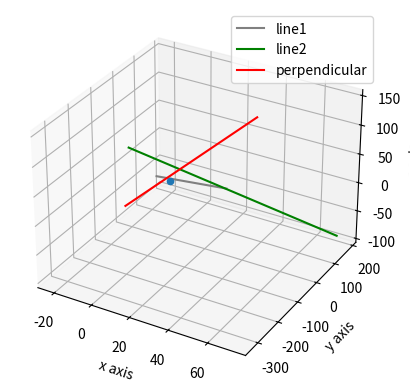

The matplotlib source for this figure:
# -*- coding: utf-8 -*-
"""
@author: Satyanarayana
"""
import numpy as np
import matplotlib.pyplot as plt

fig = plt.figure()
ax = plt.axes(projection="3d")

def plot_lines(x,y,z,k,l):

   ax.plot3D(x, y, z, k,label=l)

# l1_dir and l2_dir   
l1_dir = np.array([3, -16, 7])
l2_dir = np.array([3, 8, -5])
perpendicular_dir = np.array([2, 4, 6])

#points through which the lines pass
point1 = np.array([8,-19,10])
point2 = np.array([15,29,5])
point3 = np.array([1,2,-4])

#x1,y1,z1 are points on l1   
#x2,y2,z2 are points on l2 
#x3,y3,z3 are points on lper
x1 = [];y1 = [];z1 = []
x2 = [];y2 = [];z2 = []
x3 = [];y3 = [];z3 = []

#Compute points on 3 lines for plotting
for i in range(-10,20):
    
    x1 +=[l1_dir[0]*i+point1[0]];y1 +=[l1_dir[1]*i+point1[1]]; z1 +=[l1_dir[2]*i+point1[2]]
    x2 +=[l2_dir[0]*i+point2[0]];y2 +=[l2_dir[1]*i+point2[1]];z2 +=[l2_dir[2]*i+point2[2]]
    x3 +=[perpendicular_dir[0]*i+point3[0]]; y3 +=[perpendicular_dir[1]*i+point3[1]]; z3 +=[perpendicular_dir[2]*i-point3[2]]
    
ax.set_xlabel('x axis')
ax.set_ylabel('y axis')
ax.set_zlabel('z axis')

plot_lines(x1,y1,z1,'gray','line1')
plot_lines(x2,y2,z2,'green','line2')
plot_lines(x3,y3,z3,'red','perpendicular')
ax.legend()
ax.scatter(point3[0],point3[1],point3[2])    
plt.show()